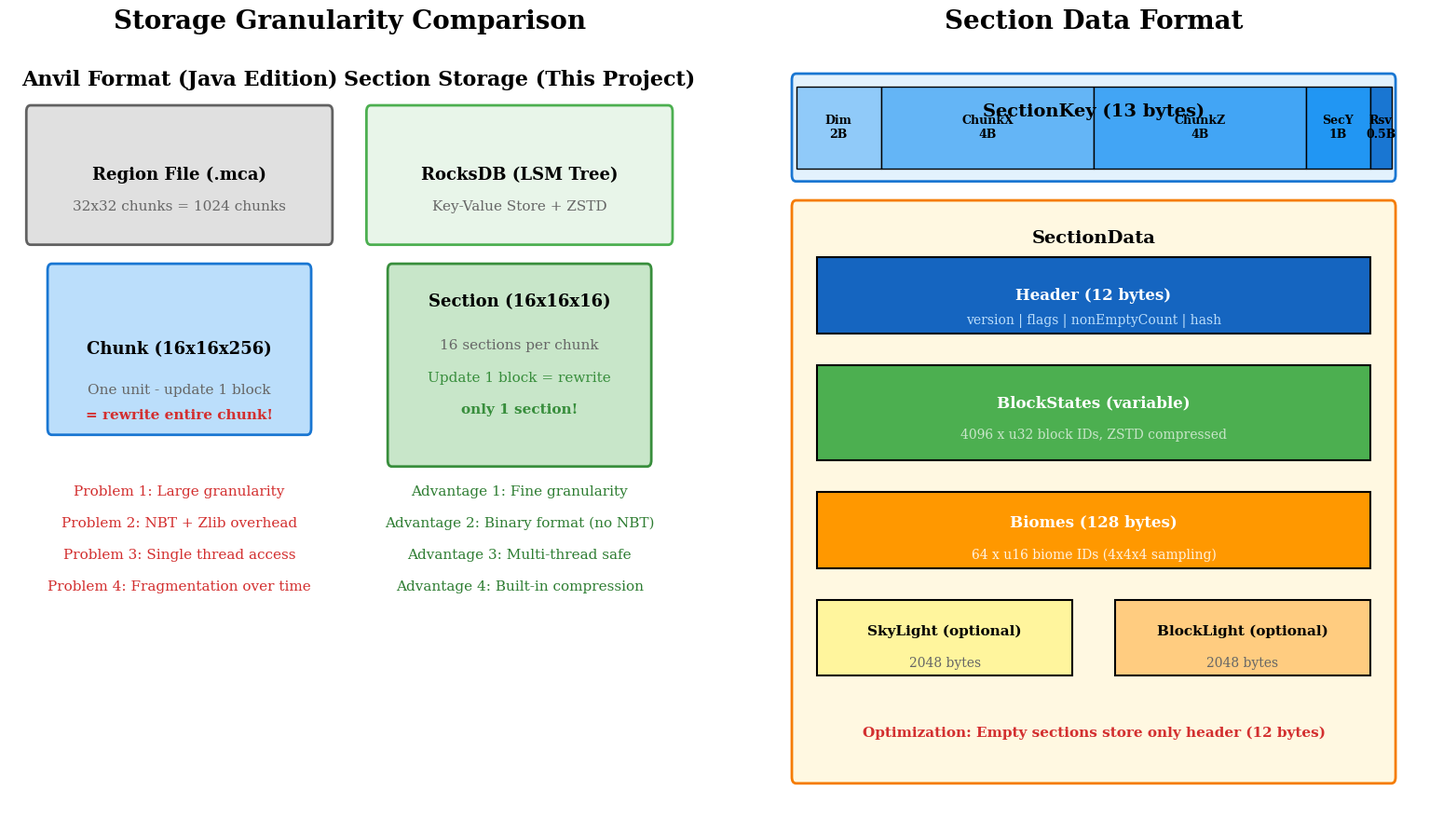

This chart was generated by the following Python code: (Note: this script raises an exception after producing the figure.)
import matplotlib.pyplot as plt
import matplotlib.patches as mpatches
from matplotlib.patches import Rectangle, FancyBboxPatch
import numpy as np

# 使用新罗马字体
plt.rcParams['font.family'] = 'serif'
plt.rcParams['font.serif'] = ['Times New Roman', 'Times', 'DejaVu Serif']
plt.rcParams['mathtext.fontset'] = 'stix'
plt.rcParams['axes.unicode_minus'] = False
plt.rcParams['font.size'] = 14

fig, axes = plt.subplots(1, 2, figsize=(16, 9))

# 颜色定义
colors = {
    'header': '#1565C0',
    'blocks': '#4CAF50',
    'biomes': '#FF9800',
    'skylight': '#FFF59D',
    'blocklight': '#FFCC80',
    'region': '#9E9E9E',
    'chunk': '#64B5F6',
    'section': '#81C784',
}

# ============ 左图：Anvil格式 vs Section粒度存储 ============
ax1 = axes[0]
ax1.set_xlim(0, 16)
ax1.set_ylim(0, 12)
ax1.axis('off')
ax1.set_title('Storage Granularity Comparison', fontsize=20, fontweight='bold', pad=15)

# Anvil格式 (左侧)
ax1.text(4, 11.5, 'Anvil Format (Java Edition)', ha='center', va='center', fontsize=16, fontweight='bold')

# 区域文件
ax1.add_patch(FancyBboxPatch((0.5, 9), 7, 2, boxstyle='round,pad=0.1',
                              facecolor='#E0E0E0', edgecolor='#616161', linewidth=2))
ax1.text(4, 10, 'Region File (.mca)', ha='center', va='center', fontsize=13, fontweight='bold')
ax1.text(4, 9.5, '32x32 chunks = 1024 chunks', ha='center', va='center', fontsize=11, color='#666666')

# 区块 (整个区块作为一个单元)
ax1.add_patch(FancyBboxPatch((1, 6), 6, 2.5, boxstyle='round,pad=0.1',
                              facecolor='#BBDEFB', edgecolor='#1976D2', linewidth=2))
ax1.text(4, 7.25, 'Chunk (16x16x256)', ha='center', va='center', fontsize=13, fontweight='bold')
ax1.text(4, 6.6, 'One unit - update 1 block', ha='center', va='center', fontsize=11, color='#666666')
ax1.text(4, 6.2, '= rewrite entire chunk!', ha='center', va='center', fontsize=11, color='#D32F2F', fontweight='bold')

# 问题列表
problems = [
    'Problem 1: Large granularity',
    'Problem 2: NBT + Zlib overhead',
    'Problem 3: Single thread access',
    'Problem 4: Fragmentation over time'
]
for i, problem in enumerate(problems):
    ax1.text(4, 5 - i * 0.5, problem, ha='center', va='center', fontsize=11, color='#D32F2F')

# Section粒度存储 (右侧)
ax1.text(12, 11.5, 'Section Storage (This Project)', ha='center', va='center', fontsize=16, fontweight='bold')

# RocksDB
ax1.add_patch(FancyBboxPatch((8.5, 9), 7, 2, boxstyle='round,pad=0.1',
                              facecolor='#E8F5E9', edgecolor='#4CAF50', linewidth=2))
ax1.text(12, 10, 'RocksDB (LSM Tree)', ha='center', va='center', fontsize=13, fontweight='bold')
ax1.text(12, 9.5, 'Key-Value Store + ZSTD', ha='center', va='center', fontsize=11, color='#666666')

# Section (细粒度)
ax1.add_patch(FancyBboxPatch((9, 5.5), 6, 3, boxstyle='round,pad=0.1',
                              facecolor='#C8E6C9', edgecolor='#388E3C', linewidth=2))
ax1.text(12, 8, 'Section (16x16x16)', ha='center', va='center', fontsize=13, fontweight='bold')
ax1.text(12, 7.3, '16 sections per chunk', ha='center', va='center', fontsize=11, color='#666666')
ax1.text(12, 6.8, 'Update 1 block = rewrite', ha='center', va='center', fontsize=11, color='#388E3C')
ax1.text(12, 6.3, 'only 1 section!', ha='center', va='center', fontsize=11, color='#388E3C', fontweight='bold')

# 优势列表
advantages = [
    'Advantage 1: Fine granularity',
    'Advantage 2: Binary format (no NBT)',
    'Advantage 3: Multi-thread safe',
    'Advantage 4: Built-in compression'
]
for i, adv in enumerate(advantages):
    ax1.text(12, 5 - i * 0.5, adv, ha='center', va='center', fontsize=11, color='#2E7D32')

# ============ 右图：Section数据格式 ============
ax2 = axes[1]
ax2.set_xlim(0, 16)
ax2.set_ylim(0, 12)
ax2.axis('off')
ax2.set_title('Section Data Format', fontsize=20, fontweight='bold', pad=15)

# SectionKey
ax2.add_patch(FancyBboxPatch((1, 10), 14, 1.5, boxstyle='round,pad=0.1',
                              facecolor='#E3F2FD', edgecolor='#1976D2', linewidth=2))
ax2.text(8, 11, 'SectionKey (13 bytes)', ha='center', va='center', fontsize=14, fontweight='bold')

# Key字段
key_fields = [
    (1, 2, 'Dim\n2B', '#90CAF9'),
    (3, 5, 'ChunkX\n4B', '#64B5F6'),
    (8, 5, 'ChunkZ\n4B', '#42A5F5'),
    (13, 1.5, 'SecY\n1B', '#2196F3'),
    (14.5, 0.5, 'Rsv\n0.5B', '#1976D2'),
]
for x, w, label, color in key_fields:
    rect = Rectangle((x, 10.1), w, 1.3, facecolor=color, edgecolor='black', linewidth=1)
    ax2.add_patch(rect)
    ax2.text(x + w/2, 10.75, label, ha='center', va='center', fontsize=9, fontweight='bold')

# SectionData
ax2.add_patch(FancyBboxPatch((1, 0.5), 14, 9, boxstyle='round,pad=0.1',
                              facecolor='#FFF8E1', edgecolor='#F57C00', linewidth=2))
ax2.text(8, 9, 'SectionData', ha='center', va='center', fontsize=14, fontweight='bold')

# Header
ax2.add_patch(Rectangle((1.5, 7.5), 13, 1.2, facecolor='#1565C0', edgecolor='black', linewidth=1.5))
ax2.text(8, 8.1, 'Header (12 bytes)', ha='center', va='center', fontsize=12, fontweight='bold', color='white')
ax2.text(8, 7.7, 'version | flags | nonEmptyCount | hash', ha='center', va='center', fontsize=10, color='#BBDEFB')

# BlockStates
ax2.add_patch(Rectangle((1.5, 5.5), 13, 1.5, facecolor='#4CAF50', edgecolor='black', linewidth=1.5))
ax2.text(8, 6.4, 'BlockStates (variable)', ha='center', va='center', fontsize=12, fontweight='bold', color='white')
ax2.text(8, 5.9, '4096 x u32 block IDs, ZSTD compressed', ha='center', va='center', fontsize=10, color='#C8E6C9')

# Biomes
ax2.add_patch(Rectangle((1.5, 3.8), 13, 1.2, facecolor='#FF9800', edgecolor='black', linewidth=1.5))
ax2.text(8, 4.5, 'Biomes (128 bytes)', ha='center', va='center', fontsize=12, fontweight='bold', color='white')
ax2.text(8, 4.0, '64 x u16 biome IDs (4x4x4 sampling)', ha='center', va='center', fontsize=10, color='#FFF3E0')

# SkyLight (optional)
ax2.add_patch(Rectangle((1.5, 2.1), 6, 1.2, facecolor='#FFF59D', edgecolor='black', linewidth=1.5))
ax2.text(4.5, 2.8, 'SkyLight (optional)', ha='center', va='center', fontsize=11, fontweight='bold')
ax2.text(4.5, 2.3, '2048 bytes', ha='center', va='center', fontsize=10, color='#666666')

# BlockLight (optional)
ax2.add_patch(Rectangle((8.5, 2.1), 6, 1.2, facecolor='#FFCC80', edgecolor='black', linewidth=1.5))
ax2.text(11.5, 2.8, 'BlockLight (optional)', ha='center', va='center', fontsize=11, fontweight='bold')
ax2.text(11.5, 2.3, '2048 bytes', ha='center', va='center', fontsize=10, color='#666666')

# 优化说明
ax2.text(8, 1.2, 'Optimization: Empty sections store only header (12 bytes)',
         ha='center', va='center', fontsize=11, color='#D32F2F', fontweight='bold')

plt.tight_layout()
plt.savefig('/Users/a0000/dev/minecraft-reborn/tech_report/images/chunk_storage.png',
            dpi=150, bbox_inches='tight', facecolor='white', edgecolor='none')
plt.close()

print("Chunk storage diagram saved to images/chunk_storage.png")
